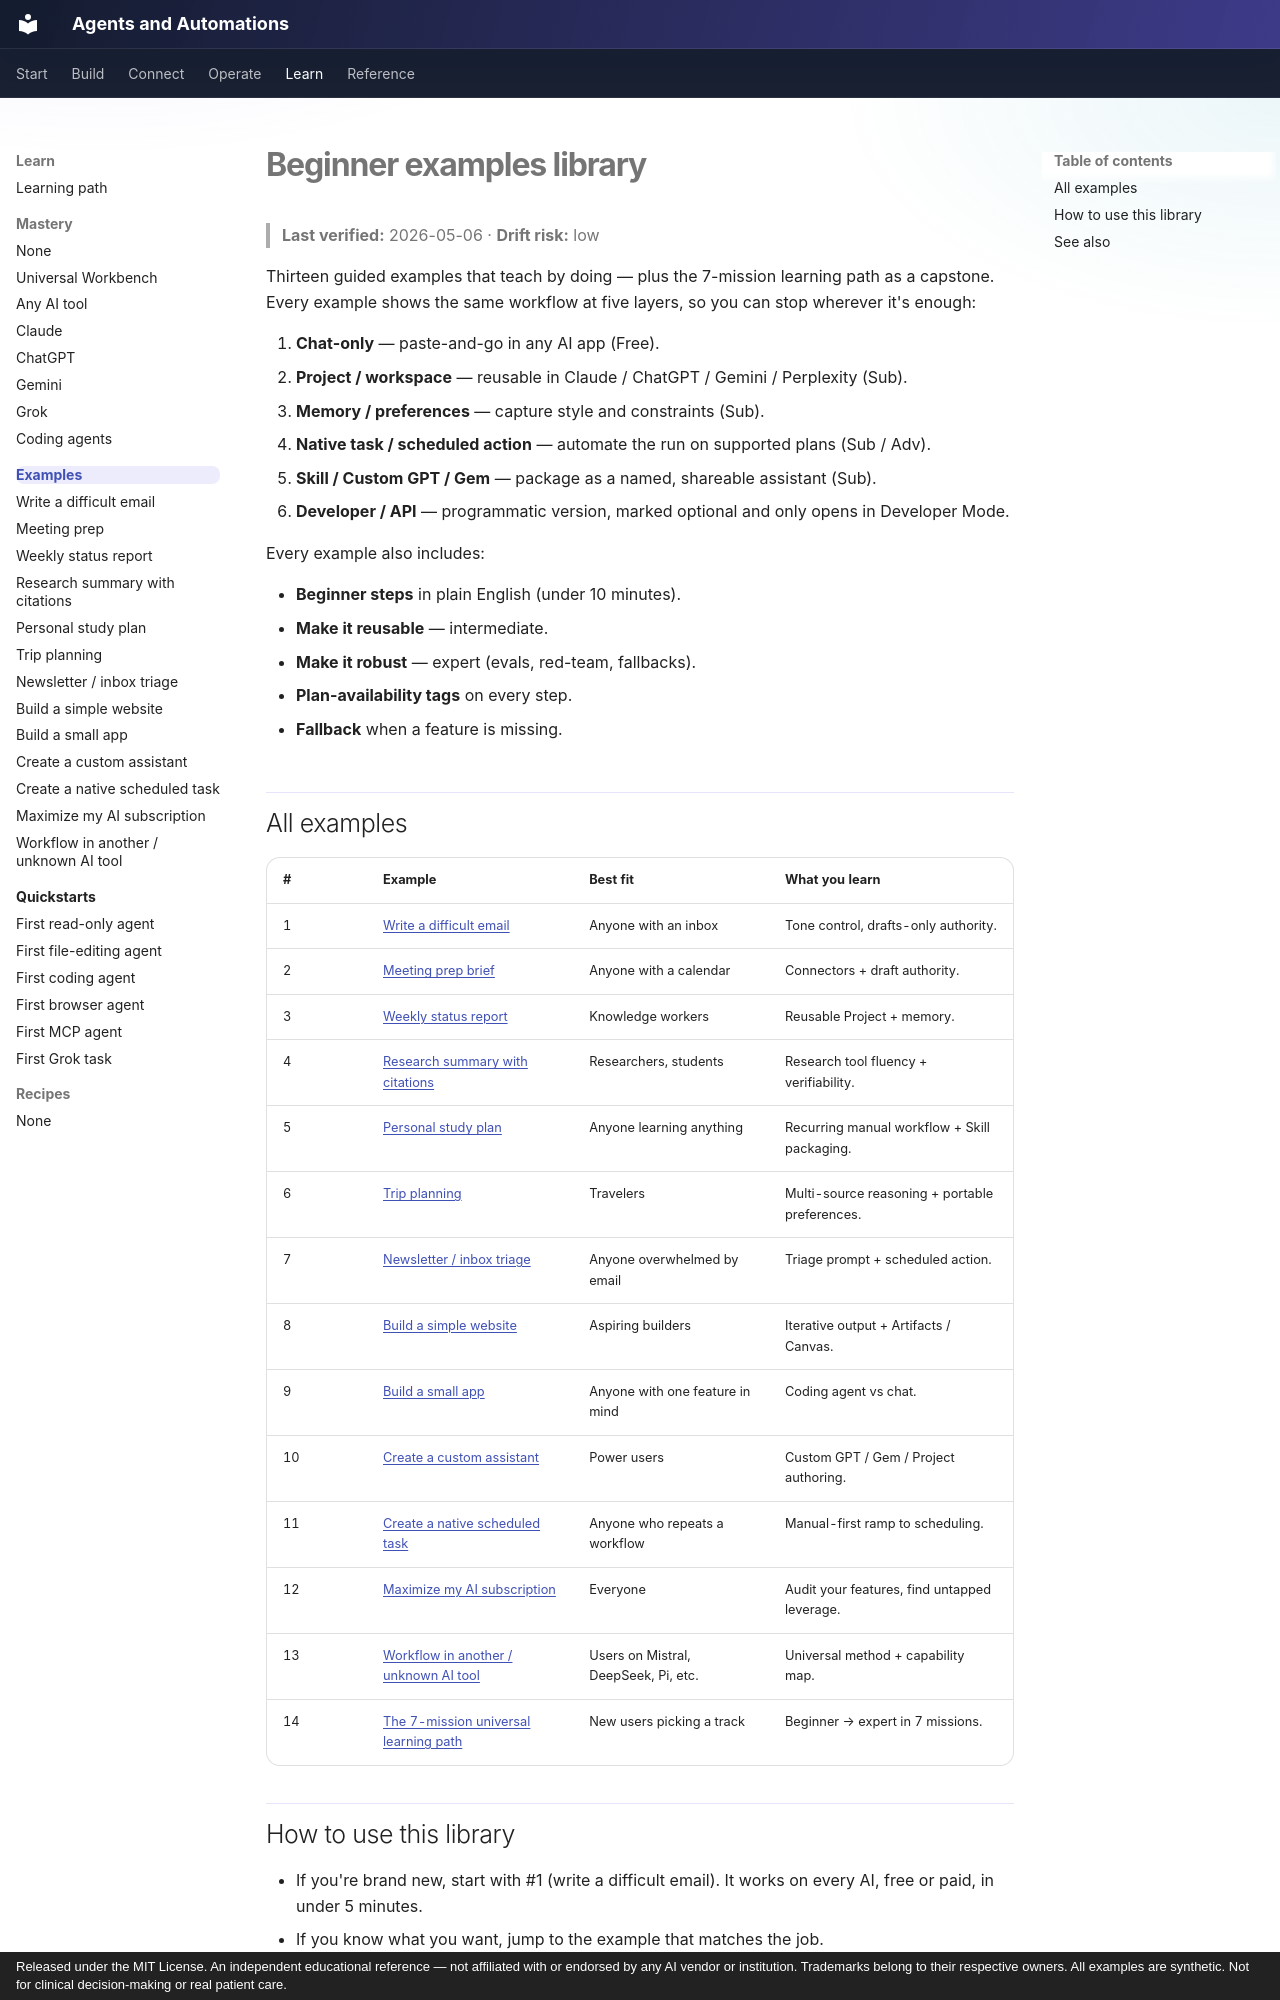

repository: rkalani1/agent-builder-field-guide · page: examples/index.html · generator: mkdocs · copyright: Released under the MIT License. An independent educational reference — not affiliated with or endorsed by any AI vendor or institution. Trademarks belong to their respective owners. All examples are synthetic. Not for clinical decision-making or real patient care.

# Beginner examples library

> **Last verified:** 2026-05-06 · **Drift risk:** low

Thirteen guided examples that teach by doing — plus the 7-mission learning path as a capstone. Every example shows the same workflow at five layers, so you can stop wherever it's enough:

1. **Chat-only** — paste-and-go in any AI app (Free).
2. **Project / workspace** — reusable in Claude / ChatGPT / Gemini / Perplexity (Sub).
3. **Memory / preferences** — capture style and constraints (Sub).
4. **Native task / scheduled action** — automate the run on supported plans (Sub / Adv).
5. **Skill / Custom GPT / Gem** — package as a named, shareable assistant (Sub).
6. **Developer / API** — programmatic version, marked optional and only opens in Developer Mode.

Every example also includes:

- **Beginner steps** in plain English (under 10 minutes).
- **Make it reusable** — intermediate.
- **Make it robust** — expert (evals, red-team, fallbacks).
- **Plan-availability tags** on every step.
- **Fallback** when a feature is missing.

## All examples

| # | Example | Best fit | What you learn |
|---|---|---|---|
| 1 | [Write a difficult email](write-difficult-email.md) | Anyone with an inbox | Tone control, drafts-only authority. |
| 2 | [Meeting prep brief](meeting-prep.md) | Anyone with a calendar | Connectors + draft authority. |
| 3 | [Weekly status report](weekly-report.md) | Knowledge workers | Reusable Project + memory. |
| 4 | [Research summary with citations](research-summary.md) | Researchers, students | Research tool fluency + verifiability. |
| 5 | [Personal study plan](study-plan.md) | Anyone learning anything | Recurring manual workflow + Skill packaging. |
| 6 | [Trip planning](trip-planning.md) | Travelers | Multi-source reasoning + portable preferences. |
| 7 | [Newsletter / inbox triage](newsletter-triage.md) | Anyone overwhelmed by email | Triage prompt + scheduled action. |
| 8 | [Build a simple website](build-simple-website.md) | Aspiring builders | Iterative output + Artifacts / Canvas. |
| 9 | [Build a small app](build-small-app.md) | Anyone with one feature in mind | Coding agent vs chat. |
| 10 | [Create a custom assistant](create-custom-assistant.md) | Power users | Custom GPT / Gem / Project authoring. |
| 11 | [Create a native scheduled task](create-native-task.md) | Anyone who repeats a workflow | Manual-first ramp to scheduling. |
| 12 | [Maximize my AI subscription](maximize-my-ai-subscription.md) | Everyone | Audit your features, find untapped leverage. |
| 13 | [Workflow in another / unknown AI tool](other-ai-tool-workflow.md) | Users on Mistral, DeepSeek, Pi, etc. | Universal method + capability map. |
| 14 | [The 7-mission universal learning path](../learning-path/index.md) | New users picking a track | Beginner → expert in 7 missions. |
